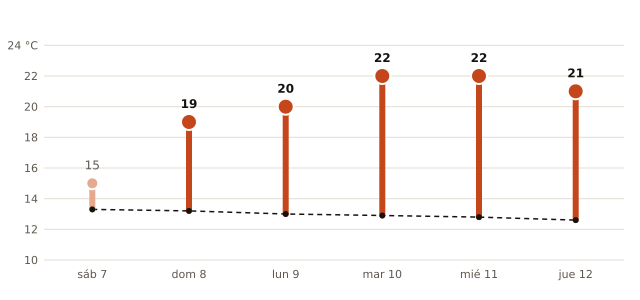

Values plotted in this chart, from the file beside it:
fecha, máxima_prevista_C, máxima_normal_1991_2020_C
2026-11-07, 15, 13.3
2026-11-08, 19, 13.2
2026-11-09, 20, 13.0
2026-11-10, 22, 12.9
2026-11-11, 22, 12.8
2026-11-12, 21, 12.6
